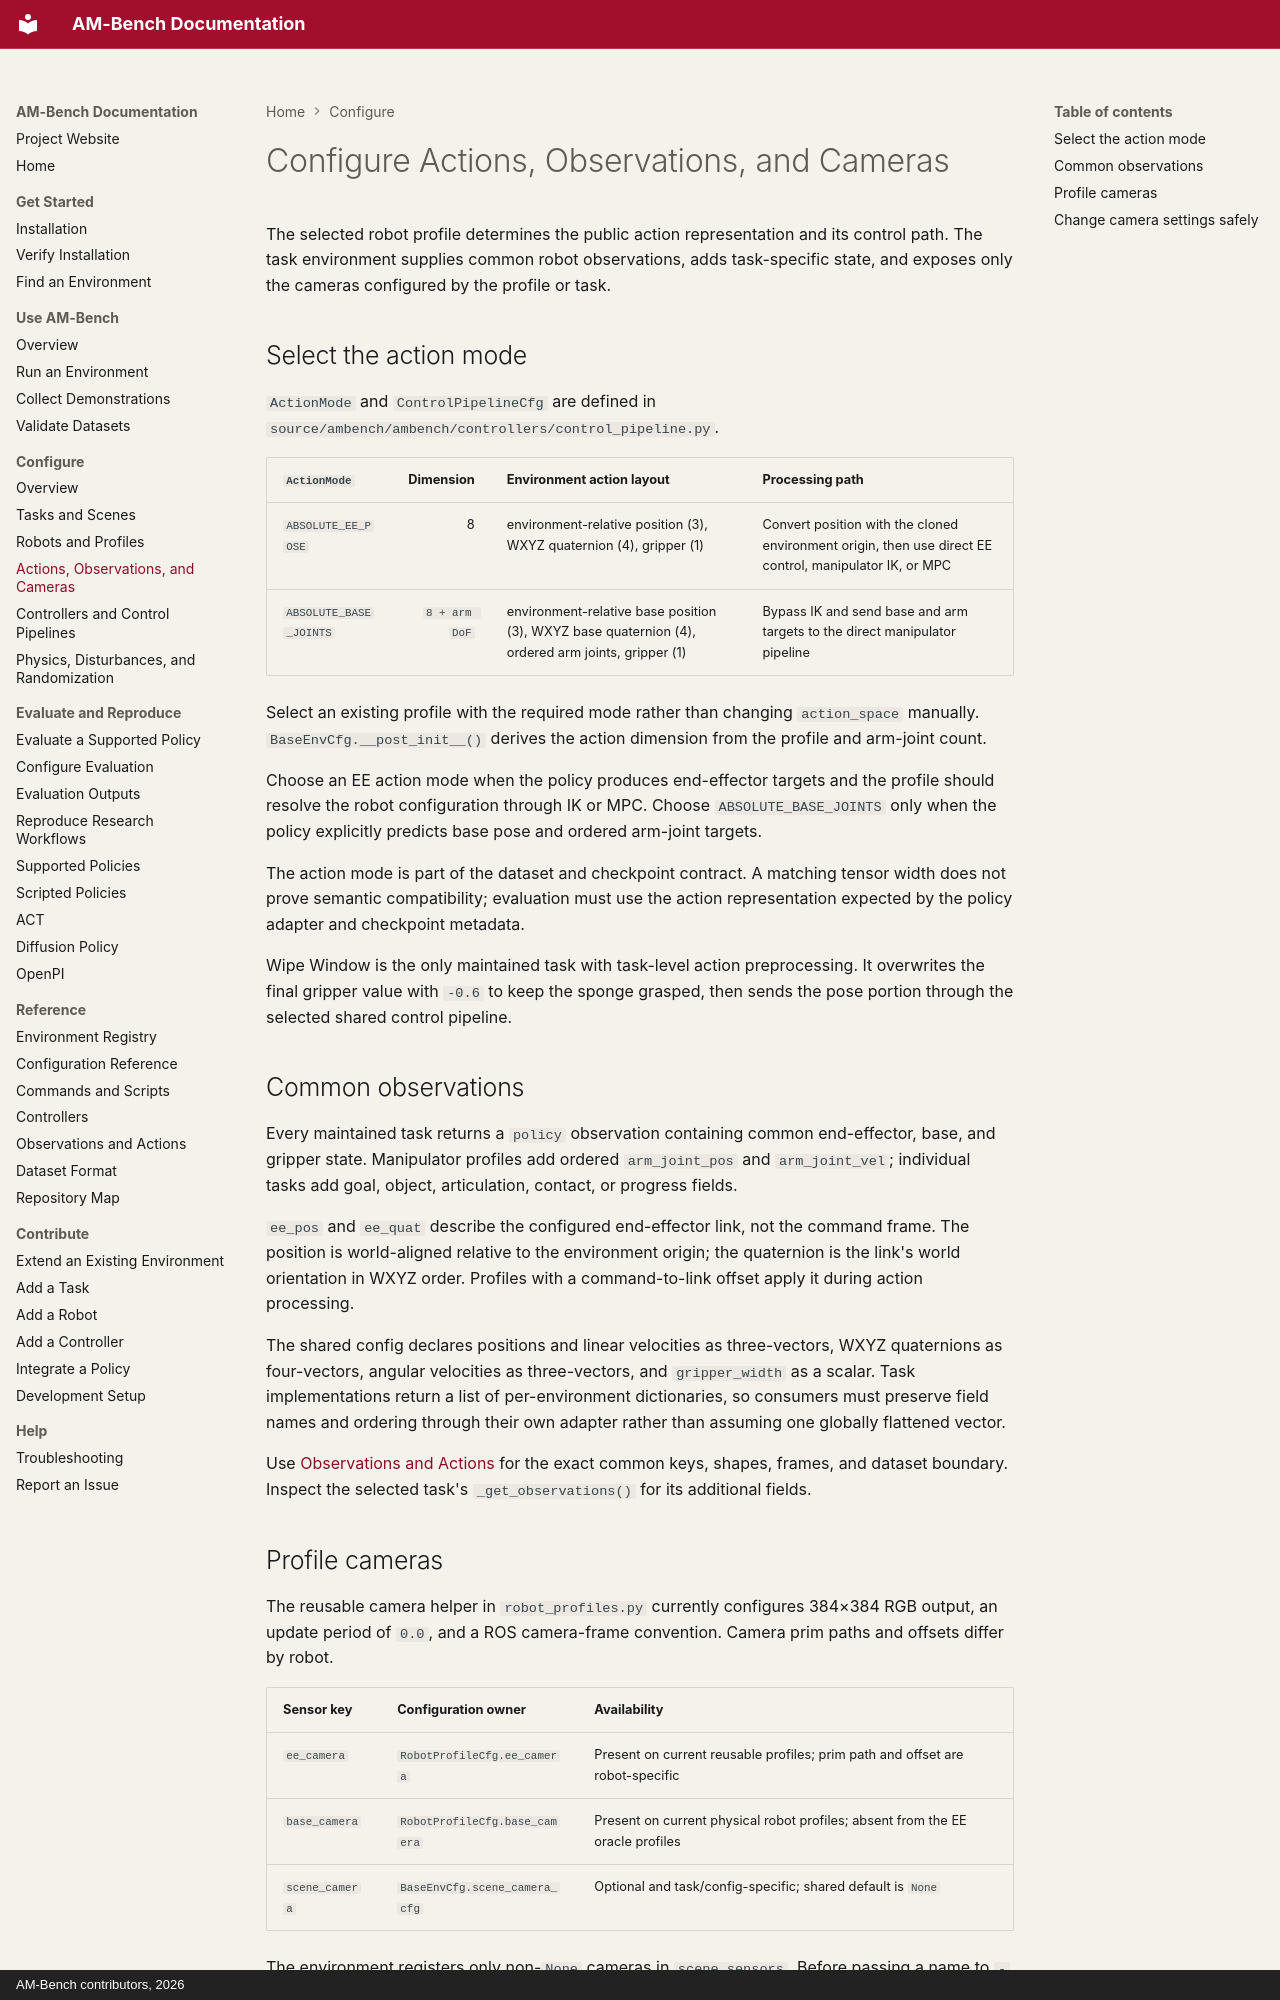

repository: ambench/ambench.github.io · page: configure/actions-observations-and-cameras/index.html · generator: mkdocs · copyright: AM-Bench contributors, 2026

# Configure Actions, Observations, and Cameras

The selected robot profile determines the public action representation and its control path. The task environment supplies common robot observations, adds task-specific state, and exposes only the cameras configured by the profile or task.

## Select the action mode

`ActionMode` and `ControlPipelineCfg` are defined in `source/ambench/ambench/controllers/control_pipeline.py`.

| `ActionMode` | Dimension | Environment action layout | Processing path |
| --- | ---: | --- | --- |
| `ABSOLUTE_EE_POSE` | 8 | environment-relative position (3), WXYZ quaternion (4), gripper (1) | Convert position with the cloned environment origin, then use direct EE control, manipulator IK, or MPC |
| `ABSOLUTE_BASE_JOINTS` | `8 + arm DoF` | environment-relative base position (3), WXYZ base quaternion (4), ordered arm joints, gripper (1) | Bypass IK and send base and arm targets to the direct manipulator pipeline |

Select an existing profile with the required mode rather than changing `action_space` manually. `BaseEnvCfg.__post_init__()` derives the action dimension from the profile and arm-joint count.

Choose an EE action mode when the policy produces end-effector targets and the profile should resolve the robot configuration through IK or MPC. Choose `ABSOLUTE_BASE_JOINTS` only when the policy explicitly predicts base pose and ordered arm-joint targets.

The action mode is part of the dataset and checkpoint contract. A matching tensor width does not prove semantic compatibility; evaluation must use the action representation expected by the policy adapter and checkpoint metadata.

Wipe Window is the only maintained task with task-level action preprocessing. It overwrites the final gripper value with `-0.6` to keep the sponge grasped, then sends the pose portion through the selected shared control pipeline.

## Common observations

Every maintained task returns a `policy` observation containing common end-effector, base, and gripper state. Manipulator profiles add ordered `arm_joint_pos` and `arm_joint_vel`; individual tasks add goal, object, articulation, contact, or progress fields.

`ee_pos` and `ee_quat` describe the configured end-effector link, not the command frame. The position is world-aligned relative to the environment origin; the quaternion is the link's world orientation in WXYZ order. Profiles with a command-to-link offset apply it during action processing.

The shared config declares positions and linear velocities as three-vectors, WXYZ quaternions as four-vectors, angular velocities as three-vectors, and `gripper_width` as a scalar. Task implementations return a list of per-environment dictionaries, so consumers must preserve field names and ordering through their own adapter rather than assuming one globally flattened vector.

Use [Observations and Actions](../reference/interfaces.md) for the exact common keys, shapes, frames, and dataset boundary. Inspect the selected task's `_get_observations()` for its additional fields.
